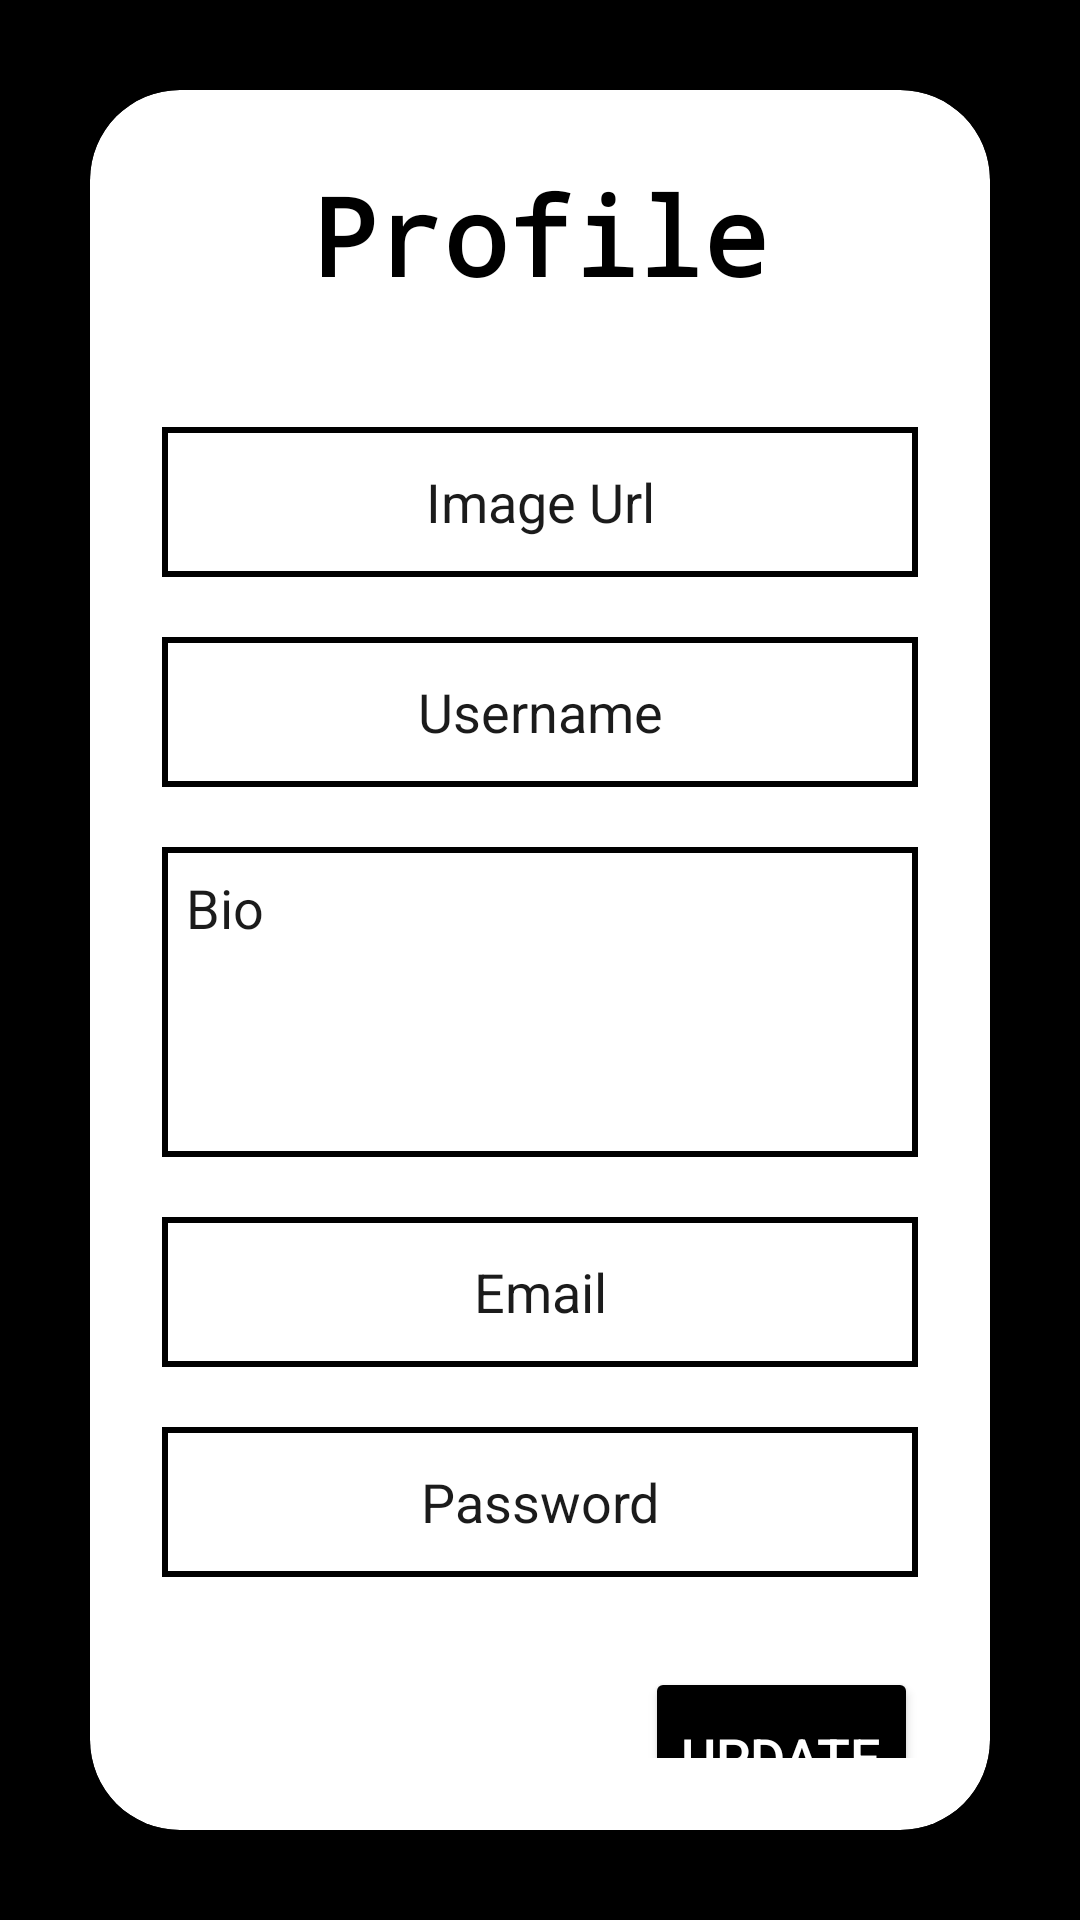

Here is an Android app screen rendered from its layout file. Give the layout XML and the strings, colors and styles it references.
<!-- AndroidManifest.xml: application theme Theme.RealWorld -->
<!-- res/layout/fragment_profile_update.xml -->
<?xml version="1.0" encoding="utf-8"?>
<LinearLayout
    xmlns:android="http://schemas.android.com/apk/res/android"
    xmlns:app="http://schemas.android.com/apk/res-auto"
    xmlns:tools="http://schemas.android.com/tools"
    android:layout_width="match_parent"
    android:layout_height="match_parent"
    android:orientation="vertical"
    android:gravity="center"
    android:background="@color/black"
    tools:context=".MainActivity">
    <androidx.cardview.widget.CardView
        android:layout_width="match_parent"
        android:layout_height="wrap_content"
        android:layout_margin="30dp"
        app:cardCornerRadius="30dp"
        android:backgroundTint="@color/white"
        app:cardElevation="20dp"
        android:background="@color/white">
        <LinearLayout
            android:layout_width="match_parent"
            android:layout_height="wrap_content"
            android:orientation="vertical"
            android:layout_gravity="center_horizontal"
            android:padding="24dp">

            <TextView
                android:layout_width="match_parent"
                android:layout_height="wrap_content"
                android:fontFamily="monospace"
                android:text="Profile"
                android:textAlignment="center"
                android:textColor="@color/black"
                android:textSize="36sp"
                android:textStyle="bold" />
            <EditText
                android:layout_width="match_parent"
                android:layout_height="50dp"
                android:id="@+id/etImgUrl"
                android:drawablePadding="8dp"
                android:background="@drawable/border_edit_text"
                android:textColorHint="@color/dark_grey"
                android:gravity="center"
                android:hint="Image Url"
                android:padding="8dp"
                android:textColor="@color/black"
                android:textColorHighlight="@color/cardview_dark_background"
                android:layout_marginTop="40dp"
                android:shadowColor="@color/black"/>
            <EditText
                android:layout_width="match_parent"
                android:layout_height="50dp"
                android:id="@+id/etUsername"
                android:drawablePadding="8dp"
                android:gravity="center"
                android:hint="Username"
                android:background="@drawable/border_edit_text"
                android:textColorHint="@color/dark_grey"
                android:padding="8dp"
                android:textColor="@color/black"
                android:textColorHighlight="@color/cardview_dark_background"
                android:layout_marginTop="20dp"/>
            <EditText
                android:layout_width="match_parent"
                android:layout_height="wrap_content"
                android:id="@+id/etBio"
                android:drawablePadding="8dp"
                android:gravity="left"
                android:hint="Bio"
                android:lines="4"
                android:background="@drawable/border_edit_text"
                android:textColorHint="@color/dark_grey"
                android:padding="8dp"
                android:textColor="@color/black"
                android:textColorHighlight="@color/cardview_dark_background"
                android:layout_marginTop="20dp"/>
            <EditText
                android:layout_width="match_parent"
                android:layout_height="50dp"
                android:id="@+id/etEmail"
                android:drawablePadding="8dp"
                android:hint="Email"
                android:gravity="center"
                android:background="@drawable/border_edit_text"
                android:textColorHint="@color/dark_grey"
                android:padding="8dp"
                android:inputType="textEmailAddress"
                android:textColor="@color/black"
                android:textColorHighlight="@color/cardview_dark_background"
                android:layout_marginTop="20dp"/>
            <EditText
                android:layout_width="match_parent"
                android:layout_height="50dp"
                android:id="@+id/etPassword"
                android:drawablePadding="8dp"
                android:gravity="center"
                android:hint="Password"
                android:background="@drawable/border_edit_text"
                android:textColorHint="@color/dark_grey"
                android:padding="8dp"
                android:inputType="textPassword"
                android:textColor="@color/black"
                android:textColorHighlight="@color/cardview_dark_background"
                android:layout_marginTop="20dp"/>

            <Button
                android:layout_width="wrap_content"
                android:layout_height="60dp"
                android:id="@+id/btnUpdate"
                android:layout_gravity="right"
                android:text="Update"
                android:textSize="18sp"
                android:textColor="@color/white"
                android:layout_marginTop="30dp"
                android:backgroundTint="@color/black"
                app:cornerRadius = "10dp"/>
        </LinearLayout>
    </androidx.cardview.widget.CardView>
</LinearLayout>
<!-- resources referenced by this layout -->
<resources>
  <color name="black">#FF000000</color>
  <color name="dark_grey">#1b1b1b</color>
  <color name="white">#FFFFFFFF</color>
  <!-- drawable border_edit_text (drawable) -->
  <?xml version="1.0" encoding="utf-8"?>
  <shape xmlns:android="http://schemas.android.com/apk/res/android"
      android:shape="rectangle">
      <solid android:color="#FFFFFF" /> 
      <stroke
          android:color="#000000"
          android:width="2dp"/> 
  </shape>
  <style name="Theme.RealWorld" parent="Theme.MaterialComponents.DayNight.DarkActionBar">
          
          <item name="colorPrimary">@color/white</item>
          <item name="colorPrimaryVariant">@color/purple_700</item>
          <item name="colorOnPrimary">@color/black</item>
          
          <item name="colorSecondary">@color/teal_200</item>
          <item name="colorSecondaryVariant">@color/teal_200</item>
          <item name="colorOnSecondary">@color/black</item>
          
          <item name="android:statusBarColor">@color/black</item>
          
      </style>
  <color name="purple_700">#FF3700B3</color>
  <color name="teal_200">#FF03DAC5</color>
</resources>
